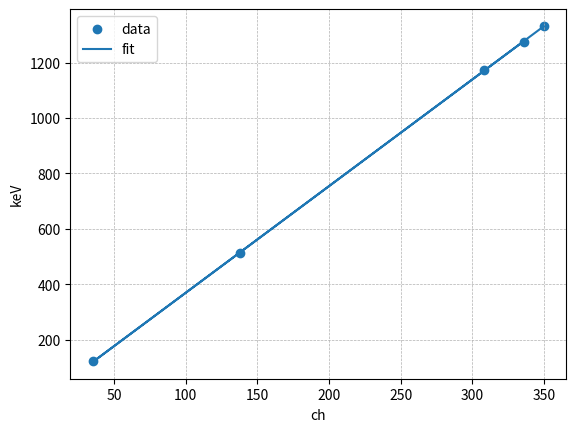

Reproduce this figure in Python.
#課題1 チャンネルとγ線のエネルギーの関係

import matplotlib.pyplot as plt
import numpy as np


#データ
x = np.array([336, 138, 35, 308, 350])#チャンネル
y = np.array([1275, 511, 122, 1173, 1333])#エネルギー

#最小2乗法
(p, cov) = np.polyfit(x, y, 1, cov=True)

#係数
a = p[0]
b = p[1]

#誤差
da = np.sqrt(cov[0, 0])
db = np.sqrt(cov[1, 1])

#フィッティング
y_fit = a * x + b

#描画
plt.scatter(x, y, label="data")
plt.plot(x, y_fit, label="fit")

plt.xlabel("ch")
plt.ylabel("keV")
plt.legend()
plt.grid(linestyle = "--", linewidth =0.5)

plt.show()
